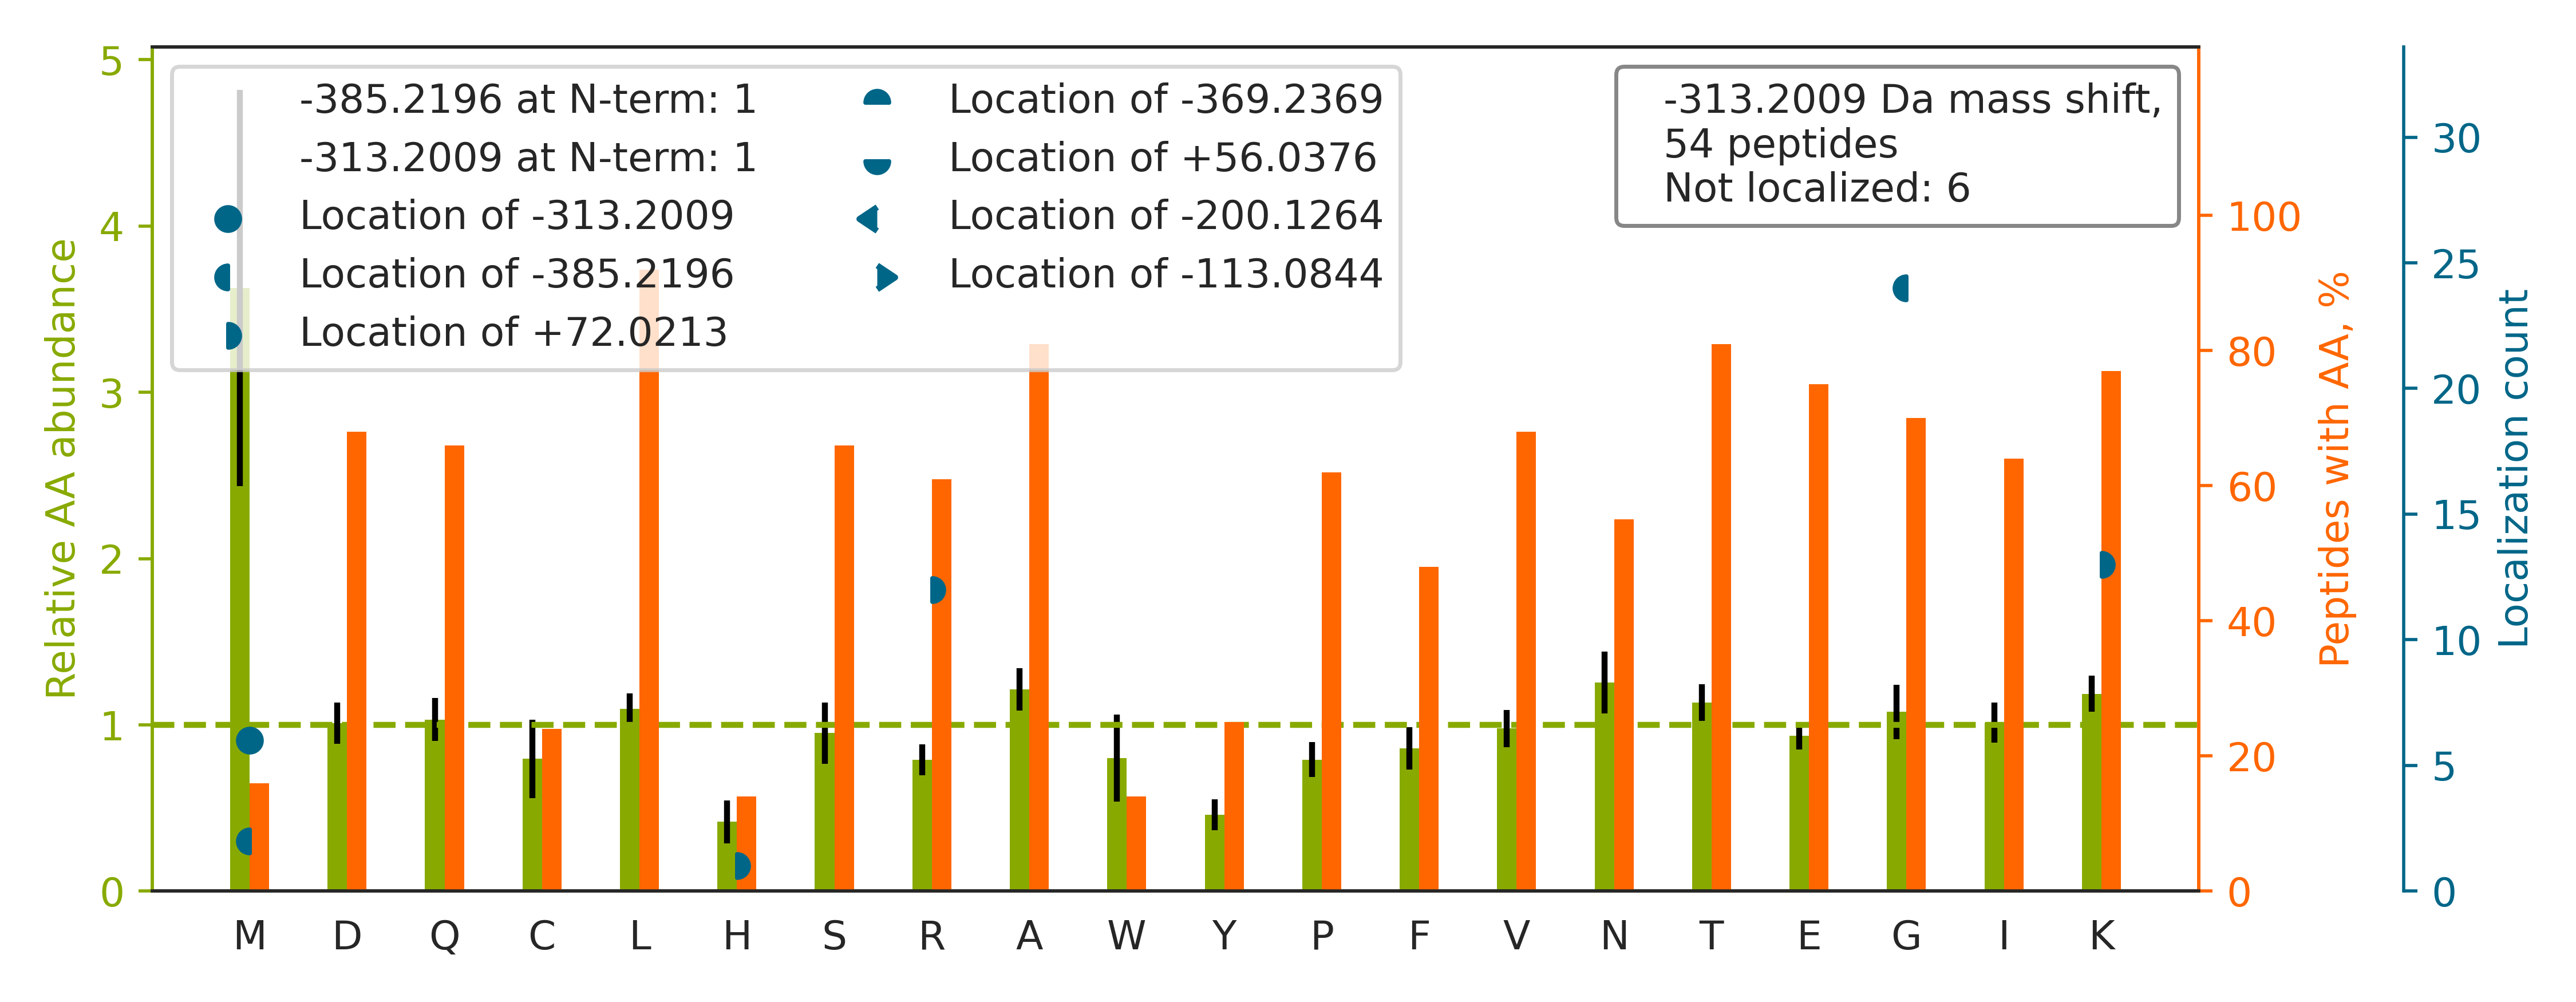

The file beside this chart, header and first rows:
top isoform	localization score	spectrum
K.NAK[+72]SSG[-385]NSSSSGSGSGSTSAGSSSPGA…	0.9318	63CPTAC_COprospective_W_VU_20160316_11CO…
K.EVK[+72]G[-385]DLENAFLNLVQCIQNKPLYFADR…	1.0	75CPTAC_COprospective_W_VU_20160502_11CO…
K.LEKIFQNAPTDPTQDFSTQVAK.L		03CPTAC_COprospective_W_VU_20150624_05CO…
K.LSAVLEDTENWLYEDGEDQPK.Q		65CPTAC_COprospective_W_VU_20160322_05CO…
R.LEKLQLEYCSLSAASCEPLASVLR.A		51CPTAC_COprospective_W_VU_20160215_16CO…
R.ITR[+72]G[-385]QDEASAGGIWGFIK.G	1	05CPTAC_COprospective_W_VU_20150915_05CO…
K.AISRWSSLACNIALDAVK.M		37CPTAC_COprospective_W_VU_20150904_16CO…
R.SLLVIPNTLAVNAAQDSTDLVAK.L		27CPTAC_COprospective_W_VU_20150810_22CO…
K.TIR[+72]DAFCVFEQNQG[-385]LPLR.R	1.0	67CPTAC_COprospective_W_VU_20160324_16CO…
K.SLARLM[-313]FNDFLSASSDTQTSLYK.G	1.0	03CPTAC_COprospective_W_VU_20150624_05CO…
K.EAVK[+72]NLEWIAG[-385]GTWTPSALK.F	0.8625	69CPTAC_COprospective_W_VU_20160407_22CO…
K.VEK[+72]DTM[-385]SDQALEALSASLGTR.Q	0.7572	53CPTAC_COprospective_W_VU_20160226_11CO…
R.ISLTTFNIQDGPDFQDR.V		36CPTAC_COprospective_W_VU_20150824_11CO…
R.LTR[+72]TVLDLQSSLAG[-385]VSENLK.H	1.0	03CPTAC_COprospective_W_VU_20150624_05CO…
K.IEKQYDADLEQILIQWITTQCR.K		37CPTAC_COprospective_W_VU_20150904_16CO…
K.TIRSTLNPQWNESFTFK.L		94CPTAC_COprospective_W_VU_20160729_05CO…
K.LTR[+72]AQFEG[-385]IVTDLIR.R	1.0	46CPTAC_COprospective_W_VU_20151209_09CO…
K.VSKNVDG[-385]FSPK[+72]PVTLLASLFK.V	0.5323	42CPTAC_COprospective_W_VU_20151124_05CO…
K.TDLR[+72]FQSSAVM[-385]ALQEACEAYLVGLFED…	0.8169	26CPTAC_COprospective_W_VU_20150810_05CO…
R.QARILAQATSDLVNAIK.A		22CPTAC_COprospective_W_VU_20150202_05CO…
K.NIG[-385]AK[+72]LVQDVANNTNEEAGDGTTTATV…	0.9942	40CPTAC_COprospective_W_VU_20150909_05CO…
K.SLARM[-313]LLNDFLNDQNR.D	1	38CPTAC_COprospective_W_VU_20150904_11CO…
K.LEK[+72]CG[-385]EDDETIPSEYR.L	1.0	65CPTAC_COprospective_W_VU_20160322_05CO…
R.LLSAAATQAVPAPNQQPEVFCNQIFINNEWHDAVSR.K		35CPTAC_COprospective_W_VU_20150901_16CO…
K.VTIAQGGVLPNIQAVLLPK.K		11CPTAC_COprospective_W_VU_20151002_05CO…
R.ELKAAVPDTVVEPALK.A		81CPTAC_COprospective_W_VU_20160519_11CO…
K.TGLKAHEPTYFTVDCAEAGQGDVSIGIK.C		85CPTAC_COprospective_W_VU_20160630_11CO…
K.LEK[+72]FLADQQSEIDG[-385]LK.G	1.0	88CPTAC_COprospective_W_VU_20160705_11CO…
K.TLR[+72]YNFLPEALDFVG[-385]VHQER.T	0.981	03CPTAC_COprospective_W_VU_20150624_05CO…
K.IGR[+72]THTQDAVPLTLG[-385]QEFSGYVQQVK.…	0.03092	02CPTAC_COprospective_W_VU_20150624_01CO…
K.VATR[+72]G[-385]LCAIAQAESLR.Y	1.0	27CPTAC_COprospective_W_VU_20150810_22CO…
K.AM[-313]KGLGTDEDTIIDIITHR.S	0.9189	52CPTAC_COprospective_W_VU_20160223_11CO…
K.LEKATQELIPIEDFITPLK.F		54CPTAC_COprospective_W_VU_20160226_01CO…
K.ELK[+72]EALG[-385]IPAAASFK.H	1.0	45CPTAC_COprospective_W_VU_20151202_05CO…
R.ELKVAYTTVLQEWLR.L		55CPTAC_COprospective_W_VU_20160630_11CO…
R.LEK[+72]VLLVG[-385]ADNFTLLGKPLLGK.D	0.9995	82CPTAC_COprospective_W_VU_20160520_11CO…
K.LLGGVTIAQGGVLPNIQAVLLPK.K		38CPTAC_COprospective_W_VU_20150904_11CO…
K.IEKEGMQLISEKPETEAVVK.E		01CPTAC_COprospective_W_VU_20150901_01CO…
R.AATKQAGGFLGPPPPSGK.F		30CPTAC_COprospective_W_VU_20150810_20CO…
K.VEQKIANDNSLNH[+72]EYLPILG[-385]LAEFR.S	1.0	73CPTAC_COprospective_W_VU_20160422_11CO…
R.G[-385]LDALK[+72]VTVGVDGTLYK.L	1	05CPTAC_COprospective_W_VU_20150915_05CO…
K.TLR[+72]AG[-385]LLEPEVFHLNPAK.S	1	46CPTAC_COprospective_W_VU_20151209_09CO…
K.TLR[+72]QVEVINFG[-385]DCLVR.S	1.0	83CPTAC_COprospective_W_VU_20160524_05CO…
K.TIRLIDPQVDESR.V		80CPTAC_COprospective_W_VU_20160517_11CO…
K.EKLCYVALDFENEM[-313]ATAASSSSLEK.S	1.0	45CPTAC_COprospective_W_VU_20151202_05CO…
R.EGVKVM[-313]PNAIVQSVGVSSGK.L	0.6993	39CPTAC_COprospective_W_VU_20150909_09CO…
R.ELK[+72]LLLLG[-385]TGESGK.S	0.9818	73CPTAC_COprospective_W_VU_20160422_11CO…
K.AAAKESLCQAALGLILK.E		27CPTAC_COprospective_W_VU_20150810_22CO…
R.ELK[+72]VG[-385]IPVTDENGNR.L	1.0	37CPTAC_COprospective_W_VU_20150904_16CO…
R.ISLPLPNFSSLNLR.E		92CPTAC_COprospective_W_VU_20160728_11CO…
K.TLR[+72]SSLEG[-385]PTILDIEK.F	0.9999	51CPTAC_COprospective_W_VU_20160215_16CO…
K.M[-313]EVKTSLLDNMIGVGDMVLLEPLNEETFINNL…	0.8177	76CPTAC_COprospective_W_VU_20160502_11CO…
R.TLR[+72]LAG[-385]TQPLEVLEAVQR.S	1	89CPTAC_COprospective_W_VU_20160707_11CO…
K.SGDRGETGPAGPTGPVGPVGAR.G		53CPTAC_COprospective_W_VU_20160226_11CO…
